Labelled photos from "data", an image-classification folder in OmarPelcastre/IA.FINAL. The possible labels are: alfil, caballo, dama, peon, rey, torre.

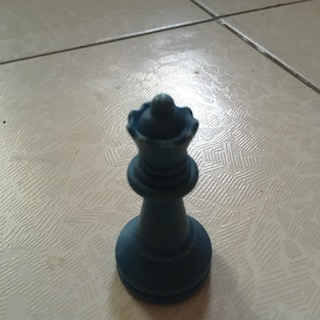
Label: dama

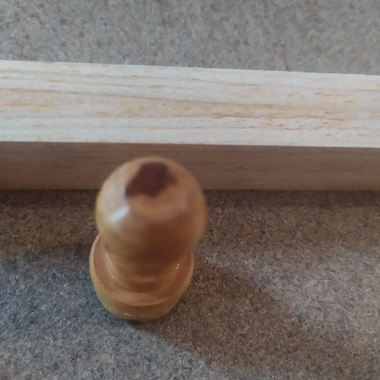
Label: peon

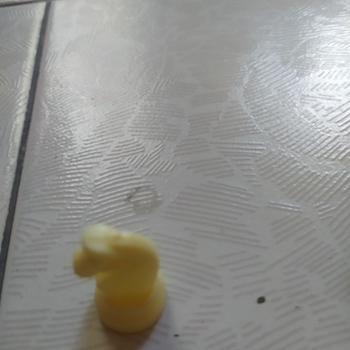
Label: caballo

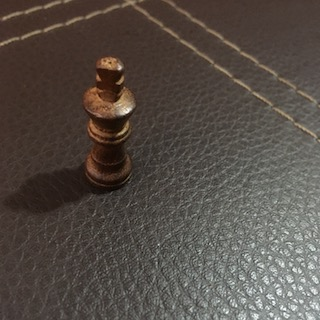
Label: rey

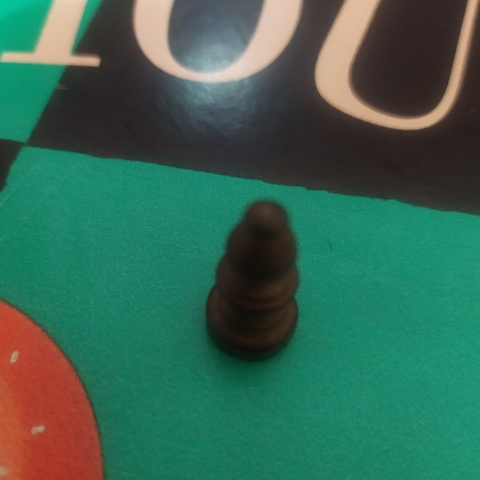
Label: alfil

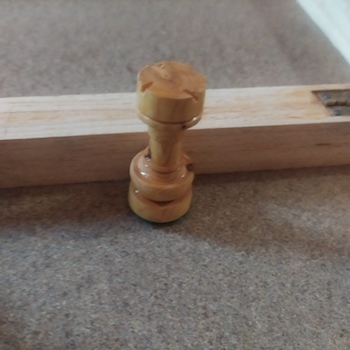
Label: torre
